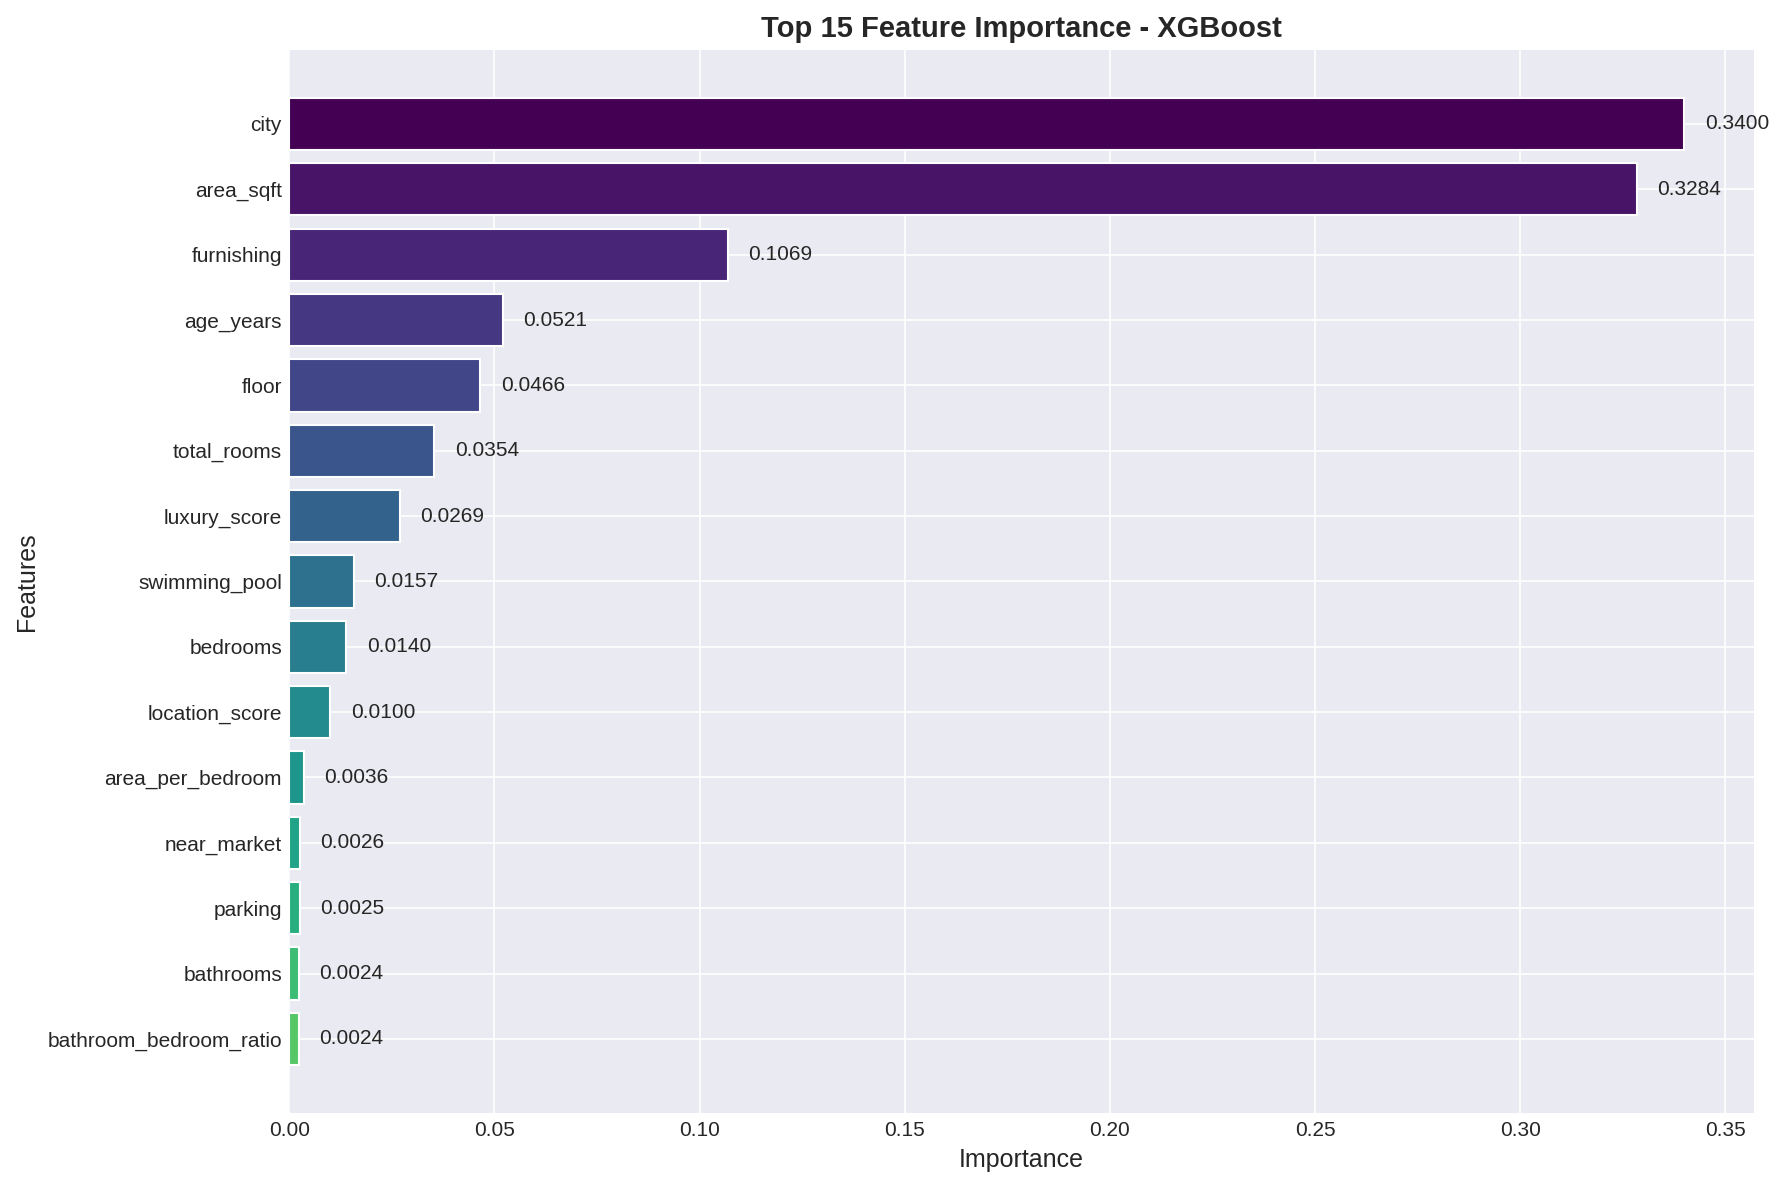

Data behind this chart, as committed beside it:
Feature, Importance
city, 0.34
area_sqft, 0.3284
furnishing, 0.1069
age_years, 0.05211
floor, 0.04661
total_rooms, 0.03538
luxury_score, 0.02693
swimming_pool, 0.01569
bedrooms, 0.01395
location_score, 0.01003
area_per_bedroom, 0.003609
near_market, 0.002631
parking, 0.002529
bathrooms, 0.002384
bathroom_bedroom_ratio, 0.002357
near_hospital, 0.002298
near_school, 0.002231
total_floors, 0.002112
gym, 0.00206
security, 0.0018
